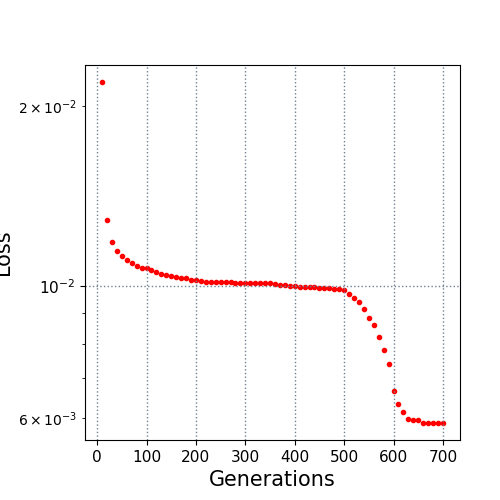

Source data for this figure (header and first rows):
10.0, 0.021962
20.0, 0.01291
30.0, 0.01185
40.0, 0.01144
50.0, 0.01122
60.0, 0.01104
70.0, 0.01091
80.0, 0.01082
90.0, 0.01073
100.0, 0.01072
110.0, 0.01064
120.0, 0.01055
130.0, 0.01049
140.0, 0.01044
150.0, 0.01038
160.0, 0.01036
170.0, 0.01033
180.0, 0.0103
190.0, 0.01025
200.0, 0.01022
210.0, 0.01019
220.0, 0.01017
230.0, 0.01016
240.0, 0.01016
250.0, 0.01015
260.0, 0.01015
270.0, 0.01014
280.0, 0.01013
290.0, 0.01013
300.0, 0.01013
310.0, 0.01013
320.0, 0.01012
330.0, 0.01012
340.0, 0.01012
350.0, 0.01012
360.0, 0.01009
370.0, 0.01006
380.0, 0.01005
390.0, 0.01001
400.0, 0.01001
410.0, 0.009981
420.0, 0.009977
430.0, 0.009974
440.0, 0.009964
450.0, 0.009934
460.0, 0.009918
470.0, 0.009917
480.0, 0.009899
490.0, 0.009876
500.0, 0.009832
510.0, 0.009713
520.0, 0.009533
530.0, 0.009389
540.0, 0.009156
550.0, 0.008835
560.0, 0.008595
570.0, 0.008202
580.0, 0.007821
590.0, 0.007397
600.0, 0.006667
610.0, 0.006342
... 9 more rows
